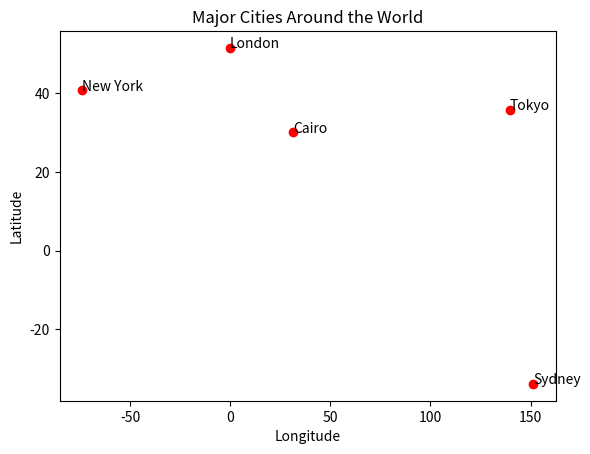

The script that saved this image:
import matplotlib.pyplot as plt

cities = ['London', 'New York', 'Tokyo', 'Sydney', 'Cairo']
lats = [51.5074, 40.7128, 35.6762, -33.8688, 30.0444]
longs = [-0.1278, -74.0060, 139.6503, 151.2093, 31.2357]

plt.scatter(longs, lats, color='red')

for i, city in enumerate(cities):
    plt.text(longs[i], lats[i], city)

plt.title('Major Cities Around the World')
plt.xlabel('Longitude')
plt.ylabel('Latitude')
plt.show()
